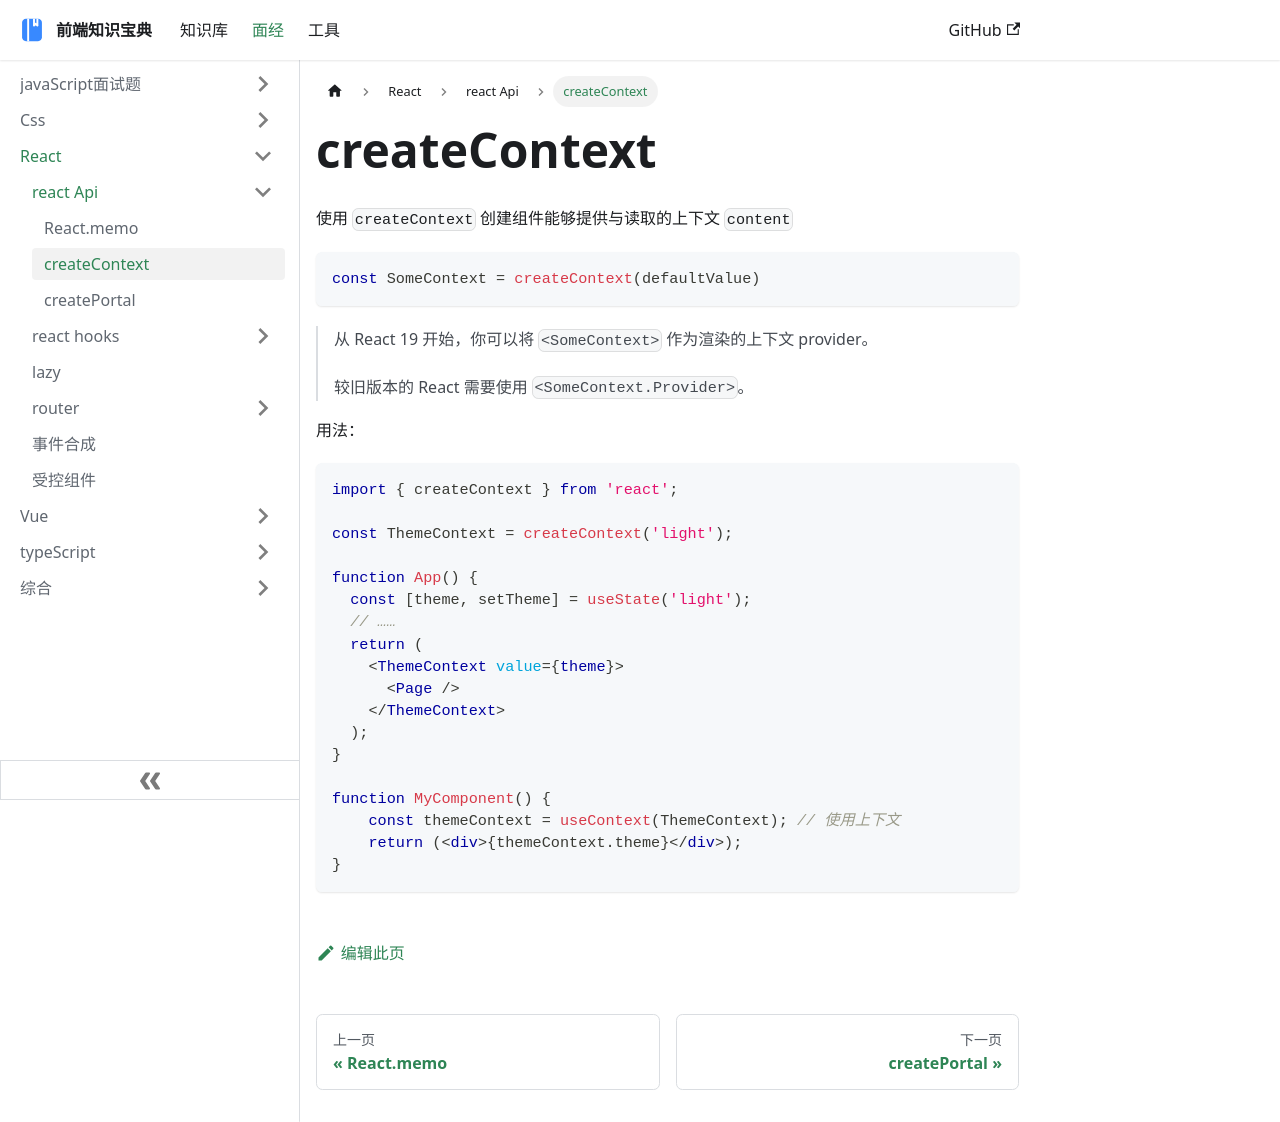

repository: ddz12123/ddz12123.github.io · page: docs/面试题/React/api/createContext/index.html · generator: docusaurus

# createContext

使用 `createContext` 创建组件能够提供与读取的上下文 `content`

```tsx
const SomeContext = createContext(defaultValue)
```

> 从 React 19 开始，你可以将 `<SomeContext>` 作为渲染的上下文 provider。
>
> 较旧版本的 React 需要使用 `<SomeContext.Provider>`。

用法：

```tsx
import { createContext } from 'react';

const ThemeContext = createContext('light');

function App() {
  const [theme, setTheme] = useState('light');
  // ……
  return (
    <ThemeContext value={theme}>
      <Page />
    </ThemeContext>
  );
}

function MyComponent() {
    const themeContext = useContext(ThemeContext); // 使用上下文
    return (<div>{themeContext.theme}</div>);
}
```
